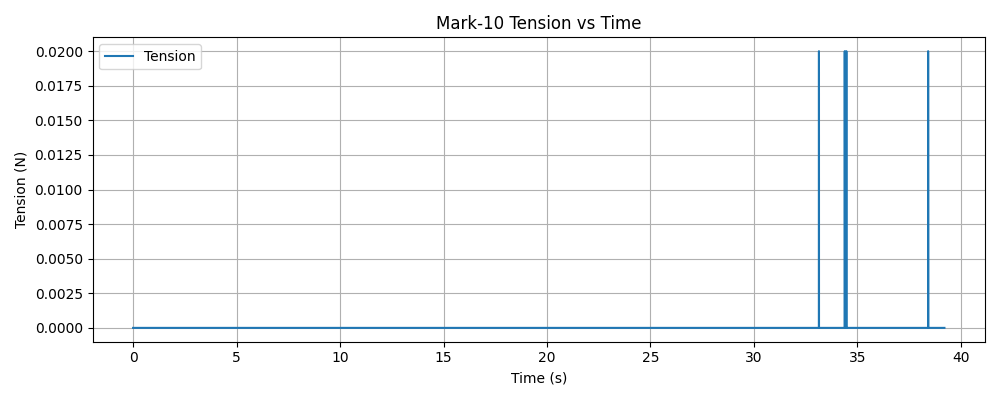

Values plotted in this chart, from the file beside it:
timestamp, tension (N)
1765420588, 0.000000
1765420588, 0.000000
1765420588, 0.000000
1765420588, 0.000000
1765420588, 0.000000
1765420588, 0.000000
1765420588, 0.000000
1765420588, 0.000000
1765420588, 0.000000
1765420588, 0.000000
1765420588, 0.000000
1765420588, 0.000000
1765420588, 0.000000
1765420588, 0.000000
1765420588, 0.000000
1765420588, 0.000000
1765420588, 0.000000
1765420588, 0.000000
1765420588, 0.000000
1765420588, 0.000000
1765420588, 0.000000
1765420588, 0.000000
1765420588, 0.000000
1765420588, 0.000000
1765420588, 0.000000
1765420588, 0.000000
1765420588, 0.000000
1765420588, 0.000000
1765420588, 0.000000
1765420588, 0.000000
1765420588, 0.000000
1765420588, 0.000000
1765420588, 0.000000
1765420588, 0.000000
1765420588, 0.000000
1765420588, 0.000000
1765420588, 0.000000
1765420588, 0.000000
1765420588, 0.000000
1765420588, 0.000000
1765420588, 0.000000
1765420588, 0.000000
1765420588, 0.000000
1765420588, 0.000000
1765420588, 0.000000
1765420588, 0.000000
1765420588, 0.000000
1765420588, 0.000000
1765420588, 0.000000
1765420588, 0.000000
1765420588, 0.000000
1765420588, 0.000000
1765420588, 0.000000
1765420588, 0.000000
1765420588, 0.000000
1765420588, 0.000000
1765420588, 0.000000
1765420588, 0.000000
1765420588, 0.000000
1765420588, 0.000000
... 14,866 more rows
